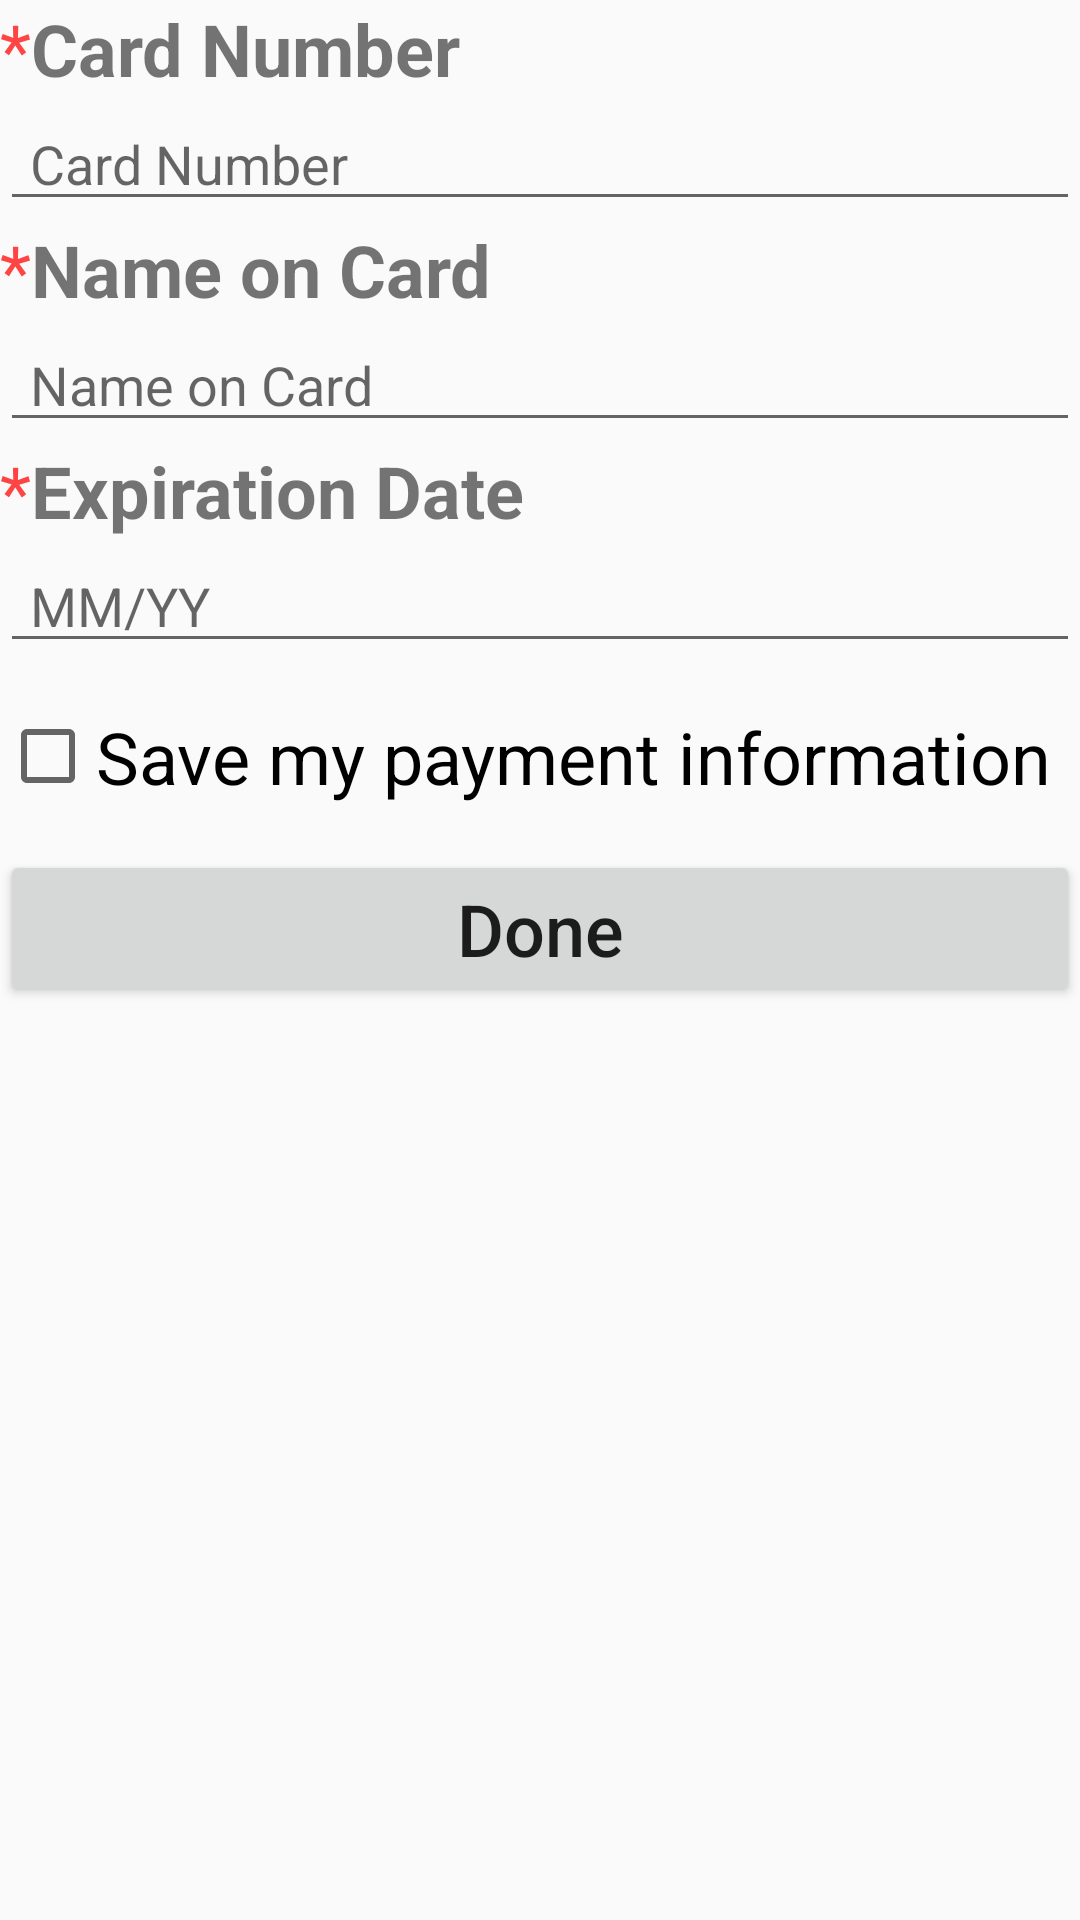

The Android layout XML behind this screen, and the referenced resources:
<!-- AndroidManifest.xml: application theme AppTheme.NoActionBar -->
<!-- res/layout/popup_payment_info.xml -->
<?xml version="1.0" encoding="utf-8"?>
<LinearLayout xmlns:android="http://schemas.android.com/apk/res/android"
    xmlns:tools="http://schemas.android.com/tools"
    android:layout_width="match_parent"
    android:layout_height="match_parent"
    android:orientation="vertical">

    <LinearLayout
        android:layout_width="match_parent"
        android:layout_height="wrap_content"
        android:orientation="horizontal">

        <TextView
            android:id="@+id/textView10"
            android:layout_width="wrap_content"
            android:layout_height="wrap_content"
            android:text="*"
            android:textColor="@android:color/holo_red_light"
            android:textSize="24sp" />

        <TextView
            android:id="@+id/textView6"
            android:layout_width="wrap_content"
            android:layout_height="wrap_content"
            android:text="@string/card_number"
            android:textSize="24sp"
            android:textStyle="bold" />
    </LinearLayout>

    <EditText
        android:id="@+id/number_input"
        android:layout_width="match_parent"
        android:layout_height="wrap_content"
        android:ems="10"
        android:hint="@string/card_number"
        android:inputType="number"
        android:paddingLeft="10dp"
        android:paddingStart="10dp"
        android:autofillHints="creditCardNumber" />

    <LinearLayout
        android:layout_width="match_parent"
        android:layout_height="wrap_content"
        android:orientation="horizontal">

        <TextView
            android:id="@+id/textView11"
            android:layout_width="wrap_content"
            android:layout_height="wrap_content"
            android:text="*"
            android:textColor="@android:color/holo_red_light"
            android:textSize="24sp" />

        <TextView
            android:id="@+id/textView7"
            android:layout_width="match_parent"
            android:layout_height="wrap_content"
            android:text="@string/name_on_card"
            android:textSize="24sp"
            android:textStyle="bold" />
    </LinearLayout>

    <EditText
        android:id="@+id/name_input"
        android:layout_width="match_parent"
        android:layout_height="wrap_content"
        android:ems="10"
        android:hint="@string/name_on_card"
        android:inputType="textPersonName"
        android:paddingLeft="10dp"
        tools:text="@tools:sample/full_names"
        android:autofillHints="nameOnCard" />

    <LinearLayout
        android:layout_width="match_parent"
        android:layout_height="wrap_content"
        android:orientation="horizontal">

        <TextView
            android:id="@+id/textView12"
            android:layout_width="wrap_content"
            android:layout_height="wrap_content"
            android:text="*"
            android:textColor="@android:color/holo_red_light"
            android:textSize="24sp" />

        <TextView
            android:id="@+id/textView8"
            android:layout_width="match_parent"
            android:layout_height="wrap_content"
            android:text="@string/expiration_date"
            android:textSize="24sp"
            android:textStyle="bold" />
    </LinearLayout>

    <EditText
        android:id="@+id/date_input"
        android:layout_width="match_parent"
        android:layout_height="wrap_content"
        android:ems="10"
        android:hint="@string/mm_yy"
        android:inputType="date"
        android:paddingLeft="10dp"
        tools:text="@tools:sample/date/ddmmyy"
        android:autofillHints="expirationDate" />

    <LinearLayout
        android:layout_width="match_parent"
        android:layout_height="wrap_content"
        android:layout_marginTop="15dp"
        android:orientation="horizontal">

        <CheckBox
            android:id="@+id/save_box"
            android:layout_width="0dp"
            android:layout_height="wrap_content"
            android:layout_weight="1"
            android:text="@string/save_my_payment_information"
            android:textSize="24sp" />
    </LinearLayout>

    <Button
        android:id="@+id/payment_done_btn"
        android:layout_width="match_parent"
        android:layout_height="wrap_content"
        android:layout_marginTop="15dp"
        android:text="@string/done"
        android:textAllCaps="false"
        android:textSize="24sp" />

</LinearLayout>
<!-- resources referenced by this layout -->
<resources>
  <string name="card_number">Card Number</string>
  <string name="done">Done</string>
  <string name="expiration_date">Expiration Date</string>
  <string name="mm_yy">MM/YY</string>
  <string name="name_on_card">Name on Card</string>
  <string name="save_my_payment_information">Save my payment information</string>
  <style name="AppTheme.NoActionBar" parent="Theme.AppCompat.Light.DarkActionBar">
          <item name="windowActionBar">false</item>
          <item name="windowNoTitle">true</item>
          <item name="android:windowFullscreen">false</item>
      </style>
</resources>
